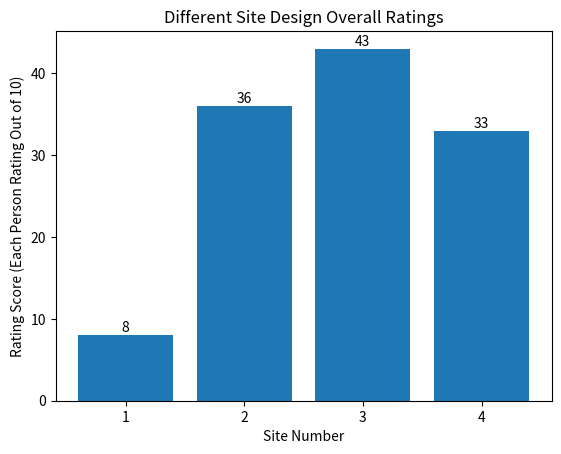
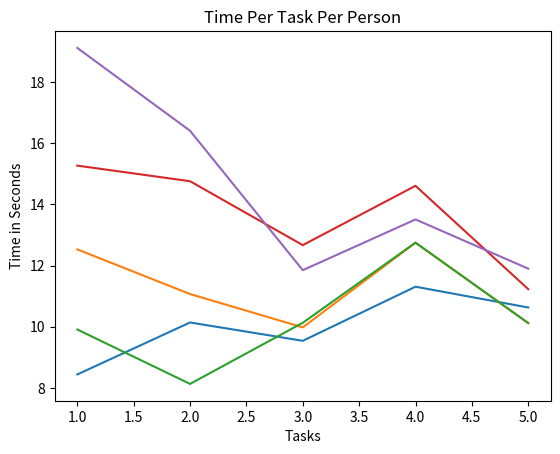
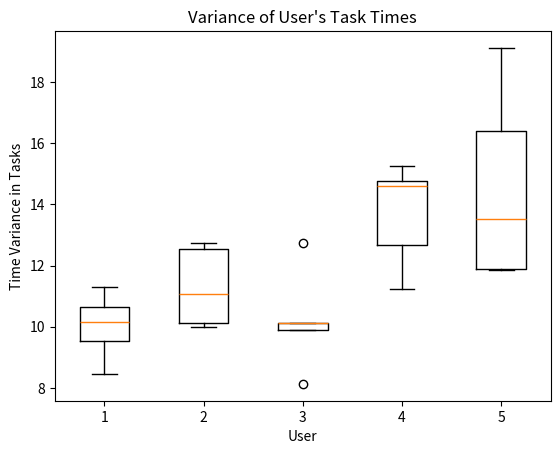
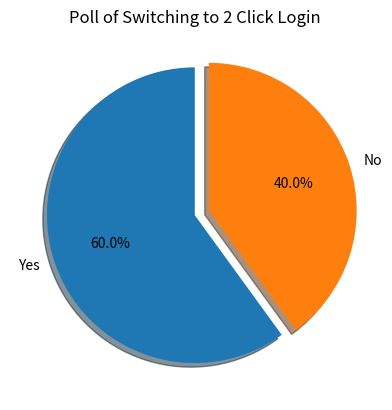

Here is the Python script that generated these plots, in order:
import pandas
import matplotlib.pyplot as plt
import numpy as np

sites = np.array(["1", "2", "3", "4"])
#Overall ratings per webpage
ratings = np.array([8 , 36, 43, 33])
#Time to navigate webpages

fig, ax = plt.subplots()

bar_container = ax.bar(sites, ratings)
ax.set_ylabel("Rating Score (Each Person Rating Out of 10)")
ax.set_xlabel("Site Number")
ax.set_title("Different Site Design Overall Ratings")
ax.bar_label(bar_container, fmt='{:,.0f}')
ax.set_xticklabels(('1', '2', '3', '4'))

plt.show()


# Task Time Frames on Test Site
task1_time = np.array([8.44, 12.53, 9.91, 15.27, 19.12])
task2_time = np.array([10.14, 11.07, 8.13, 14.76, 16.41])
task3_time = np.array([9.54, 9.98, 10.13, 12.67, 11.85])
task4_time = np.array([11.31, 12.75, 11.27, 14.61, 13.51])
task5_time = np.array([10.63, 10.12, 9.81, 11.23, 11.90])

user_1_meantimes = (task1_time[0] + task2_time[0] + task3_time[0] + task4_time[0] + task5_time[0])
user_2_meantimes = (task1_time[1] + task2_time[1] + task3_time[1] + task4_time[1] + task5_time[1])
user_3_meantimes = (task1_time[2] + task2_time[2] + task3_time[2] + task4_time[2] + task5_time[2])
user_4_meantimes = (task1_time[3] + task2_time[3] + task3_time[3] + task4_time[3] + task5_time[3])
user_5_meantimes = (task1_time[4] + task2_time[4] + task3_time[4] + task4_time[4] + task5_time[4])

overall_meantime = (user_1_meantimes + user_2_meantimes + user_3_meantimes + user_4_meantimes + user_5_meantimes)/25
overall_tests = ([8.44, 12.53, 9.91, 15.27, 19.12, 10.14, 11.07, 8.13, 14.76, 16.41, 9.54, 9.98, 10.13, 12.67, 11.85, 11.31, 12.75, 11.27, 14.61, 13.51, 10.63, 10.12, 9.81, 11.23, 11.90])
overall_sd = np.std(overall_tests)
print("Overall Meantime: ", overall_meantime, " SD:", overall_sd)

user_1_meantimes = user_1_meantimes/5
user_2_meantimes = user_2_meantimes/5
user_3_meantimes = user_3_meantimes/5
user_4_meantimes = user_4_meantimes/5
user_5_meantimes = user_5_meantimes/5

user1_times = np.array([8.44, 10.14, 9.54, 11.31, 10.63])
user2_times = np.array([12.53, 11.07, 9.98, 12.75, 10.12])
user3_times = np.array([9.91, 8.13, 10.13, 12.75, 10.12])
user4_times = np.array([15.27, 14.76, 12.67, 14.61,11.23])
user5_times = np.array([19.12, 16.41, 11.85, 13.51, 11.90])

user1_sd = np.std(user1_times)
user2_sd = np.std(user2_times)
user3_sd = np.std(user3_times)
user4_sd = np.std(user4_times)
user5_sd = np.std(user5_times)

print("User 1 Mean Time: ",user_1_meantimes, " SD:", user1_sd)
print("User 2 Mean Time: ",user_2_meantimes, " SD:", user2_sd)
print("User 3 Mean Time: ",user_3_meantimes, " SD:", user3_sd)
print("User 4 Mean Time: ",user_4_meantimes, " SD:", user4_sd)
print("User 5 Mean Time: ",user_5_meantimes, " SD:", user5_sd)

tasks = np.array([1, 2, 3, 4, 5])

fig, ax = plt.subplots()
ax.plot(tasks, user1_times)
ax.plot(tasks, user2_times)
ax.plot(tasks, user3_times)
ax.plot(tasks, user4_times)
ax.plot(tasks, user5_times)

ax.set_xlabel("Tasks")
ax.set_ylabel("Time in Seconds")
ax.set_title("Time Per Task Per Person")

plt.show()
#Who is okay with switching to 2 click login

data = [user1_times, user2_times, user3_times, user4_times, user5_times]

fig, ax = plt.subplots()

ax.boxplot(data)

ax.set_xlabel("User")
ax.set_ylabel("Time Variance in Tasks")
ax.set_title("Variance of User's Task Times")

plt.show()

yes_no = [3, 2]
names = 'Yes','No'
explode = (0, 0.1)
fig, ax = plt.subplots()
ax.set_title("Poll of Switching to 2 Click Login")
ax.pie(yes_no, explode=explode, labels = names, autopct='%1.1f%%', shadow=True, startangle=90)